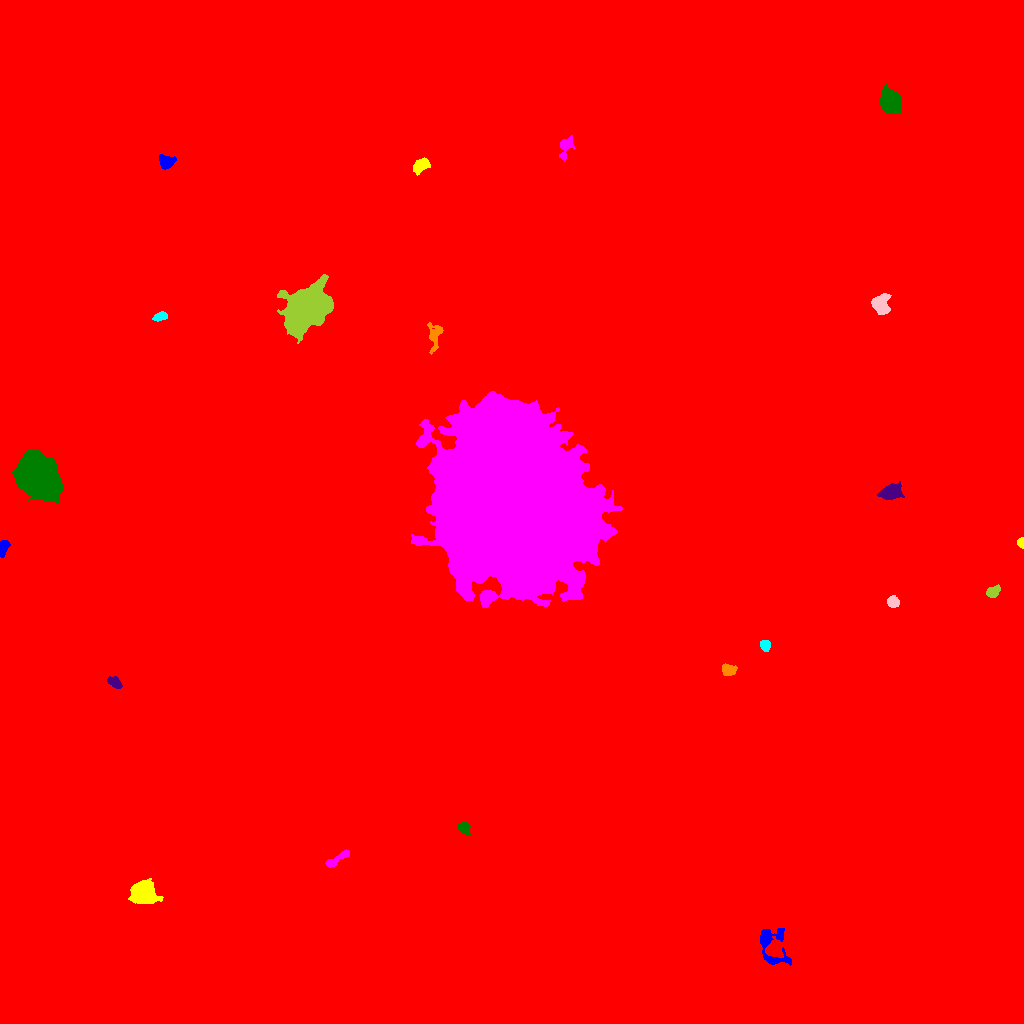

The data file committed next to this chart (first rows):
ID, X, Y, A, B, theta, total_flux, mu_max, mu_median, mu_mean, R_fwhm, R_e, R10, R90, x_start, x_end, y_start, y_end, area, greylevel
0, 512, 508.3, 295.2, 290.6, 1.171, 3029575, 24.0, 2.0, 2.997, 76.12, 239.8, 87, 412.5, 0, 1023, 0, 1023, 1010713, 2.997
1, 771.1, 77.09, 12.15, 7.027, -1.217, 1862, 11.0, 3.0, 3.581, 5.557, 6.628, 2.394, 11.16, 760, 791, 58, 95, 520, 14.58
2, 143.2, 131.2, 5.398, 4.889, 0.009536, 9104, 50.0, 11.0, 15.56, 6.77, 6.283, 2.459, 10.52, 128, 163, 120, 145, 585, 26.56
3, 336.4, 164.1, 7.946, 1.807, 0.5761, 760.0, 10.0, 4.0, 4.153, 4.853, 4.068, 1.596, 6.482, 325, 349, 156, 174, 183, 17.15
4, 464.6, 195.3, 2.929, 2.347, -1.017, 407.0, 8.0, 3.0, 3.131, 4.107, 3.241, 1.262, 5.171, 458, 470, 188, 201, 130, 15.13
5, 115.2, 340.6, 3.805, 2.198, -0.6494, 597.0, 9.0, 4.0, 4.295, 4.549, 3.656, 1.382, 5.642, 107, 122, 335, 347, 139, 15.29
6, 728.8, 353.3, 3.634, 2.796, -0.06623, 675.0, 8.0, 5.0, 4.327, 5.781, 4.146, 1.693, 6.129, 722, 737, 348, 360, 156, 15.33
7, 765.1, 378.8, 2.573, 2.35, -0.9669, 436.0, 9.0, 3.0, 3.964, 3.785, 3.038, 1.128, 4.853, 760, 770, 372, 383, 110, 15.96
8, 893, 421.5, 2.867, 2.592, -1.069, 673.0, 10.0, 5.0, 5.137, 4.787, 3.568, 1.382, 5.47, 887, 899, 416, 428, 131, 17.14
9, 993.1, 431.6, 3.214, 2.488, 0.5681, 386.0, 8.0, 3.0, 2.699, 3.827, 3.523, 1.382, 5.499, 986, 1000, 426, 439, 143, 14.7
10, 720.3, 467, 6.168, 5.19, 0.05452, 16476, 76.0, 14.0, 22.06, 7.291, 6.794, 2.646, 11.77, 702, 746, 452, 481, 747, 33.06
11, 3.492, 476.6, 3.978, 2.09, 1.324, 488.0, 8.0, 4.0, 3.562, 4.82, 3.568, 1.382, 5.47, 0, 10, 466, 483, 137, 15.56
12, 1021, 480.5, 2.346, 1.551, -1.554, 351.0, 11.0, 5.5, 5.318, 3.241, 2.394, 0.9772, 3.656, 1017, 1023, 475, 486, 66, 17.32
13, 512.3, 518.5, 42.2, 33.63, -1.022, 984879, 134.0, 28.0, 34.33, 34.51, 46.47, 17.55, 76.85, 411, 622, 416, 632, 28687, 43.33
14, 38.34, 546.4, 10.84, 8.068, -0.8742, 55594, 82.0, 24.0, 29.63, 13.45, 11.83, 4.754, 19.39, 12, 62, 521, 574, 1876, 38.63
15, 890.5, 531.2, 5.229, 3.497, 0.3407, 2149, 15.0, 6.0, 6.801, 6.283, 5.293, 2.185, 8.556, 877, 904, 524, 542, 316, 21.8
16, 434.4, 686.7, 7.949, 3.045, 1.513, 673.0, 6.0, 2.0, 2.671, 6.283, 5.046, 2.034, 7.818, 427, 443, 669, 701, 252, 13.67
17, 160.3, 707, 3.425, 1.944, 0.287, 852.0, 15.0, 7.0, 7.345, 4.222, 3.29, 1.262, 5.078, 152, 167, 702, 712, 116, 18.34
18, 880.9, 719, 5.088, 4.221, -1.353, 1882, 11.0, 6.0, 6.091, 7.611, 5.698, 2.394, 8.556, 871, 891, 709, 730, 309, 17.09
19, 307.1, 715.2, 11.57, 8.354, 0.7797, 39370, 67.0, 15.0, 19.42, 11.21, 11.66, 4.478, 20.1, 277, 333, 680, 749, 2027, 29.42
20, 77.27, 781.2, 3.224, 2.43, 0.7994, 550.0, 9.0, 4.0, 3.901, 4.146, 3.568, 1.382, 5.557, 72, 85, 774, 788, 141, 15.9
21, 165.9, 861.9, 3.89, 3.266, -0.3403, 984.0, 10.0, 5.0, 5.098, 5.997, 4.442, 1.784, 6.676, 159, 176, 854, 869, 193, 16.1
22, 420.2, 857.6, 4.817, 2.944, 0.6843, 704.0, 8.0, 3.0, 3.485, 5.47, 4.618, 1.693, 7.047, 413, 430, 848, 866, 202, 14.49
23, 565.2, 876.9, 6.054, 2.835, 1.207, 621.0, 7.0, 3.0, 3.0, 4.72, 4.334, 1.693, 7.024, 559, 575, 863, 888, 207, 14.0
24, 890.9, 921.9, 4.96, 4.336, -1.148, 11474, 68.0, 18.0, 23.42, 6.794, 5.836, 2.326, 9.575, 880, 901, 910, 940, 490, 34.42
